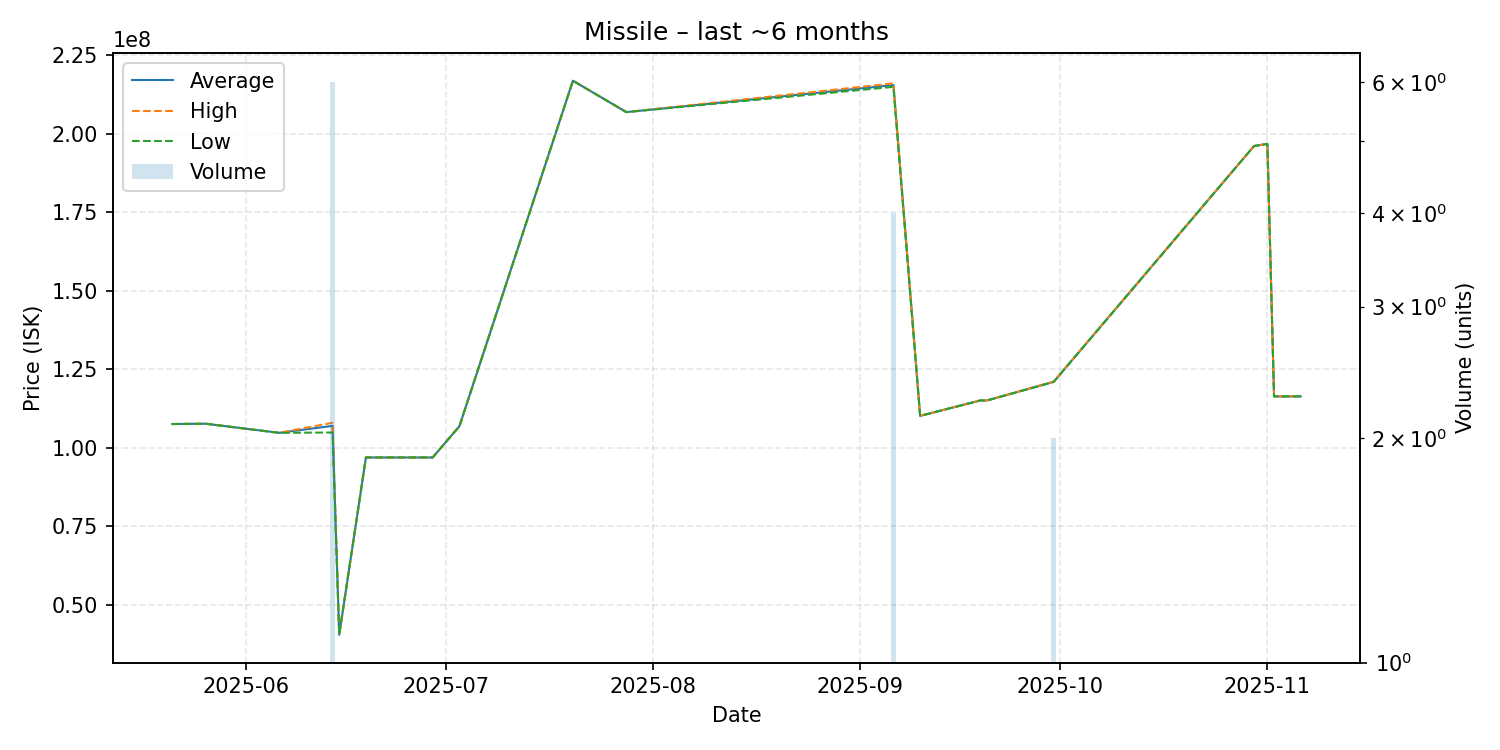

Source data for this figure (header and first rows):
date, average, highest, lowest, order_count, volume
2025-05-21, 107600000, 107600000, 107600000, 1, 1
2025-05-26, 107700000, 107700000, 107700000, 1, 1
2025-06-06, 104800000, 104800000, 104800000, 1, 1
2025-06-14, 107016667, 108000000, 104900000, 5, 6
2025-06-15, 40480000, 40480000, 40480000, 1, 1
2025-06-19, 96960000, 96960000, 96960000, 1, 1
2025-06-28, 96960000, 96960000, 96960000, 1, 1
2025-06-29, 96960000, 96960000, 96960000, 1, 1
2025-07-03, 106900000, 106900000, 106900000, 1, 1
2025-07-20, 216900000, 216900000, 216900000, 1, 1
2025-07-28, 206900000, 206900000, 206900000, 1, 1
2025-09-06, 215500000, 216050000, 214950000, 4, 4
2025-09-10, 110200000, 110200000, 110200000, 1, 1
2025-09-19, 115100000, 115100000, 115100000, 1, 1
2025-09-20, 115100000, 115100000, 115100000, 1, 1
2025-09-30, 121050000, 121100000, 121000000, 2, 2
2025-10-30, 196100000, 196100000, 196100000, 1, 1
2025-11-01, 196800000, 196800000, 196800000, 1, 1
2025-11-02, 116400000, 116400000, 116400000, 1, 1
2025-11-06, 116400000, 116400000, 116400000, 1, 1
